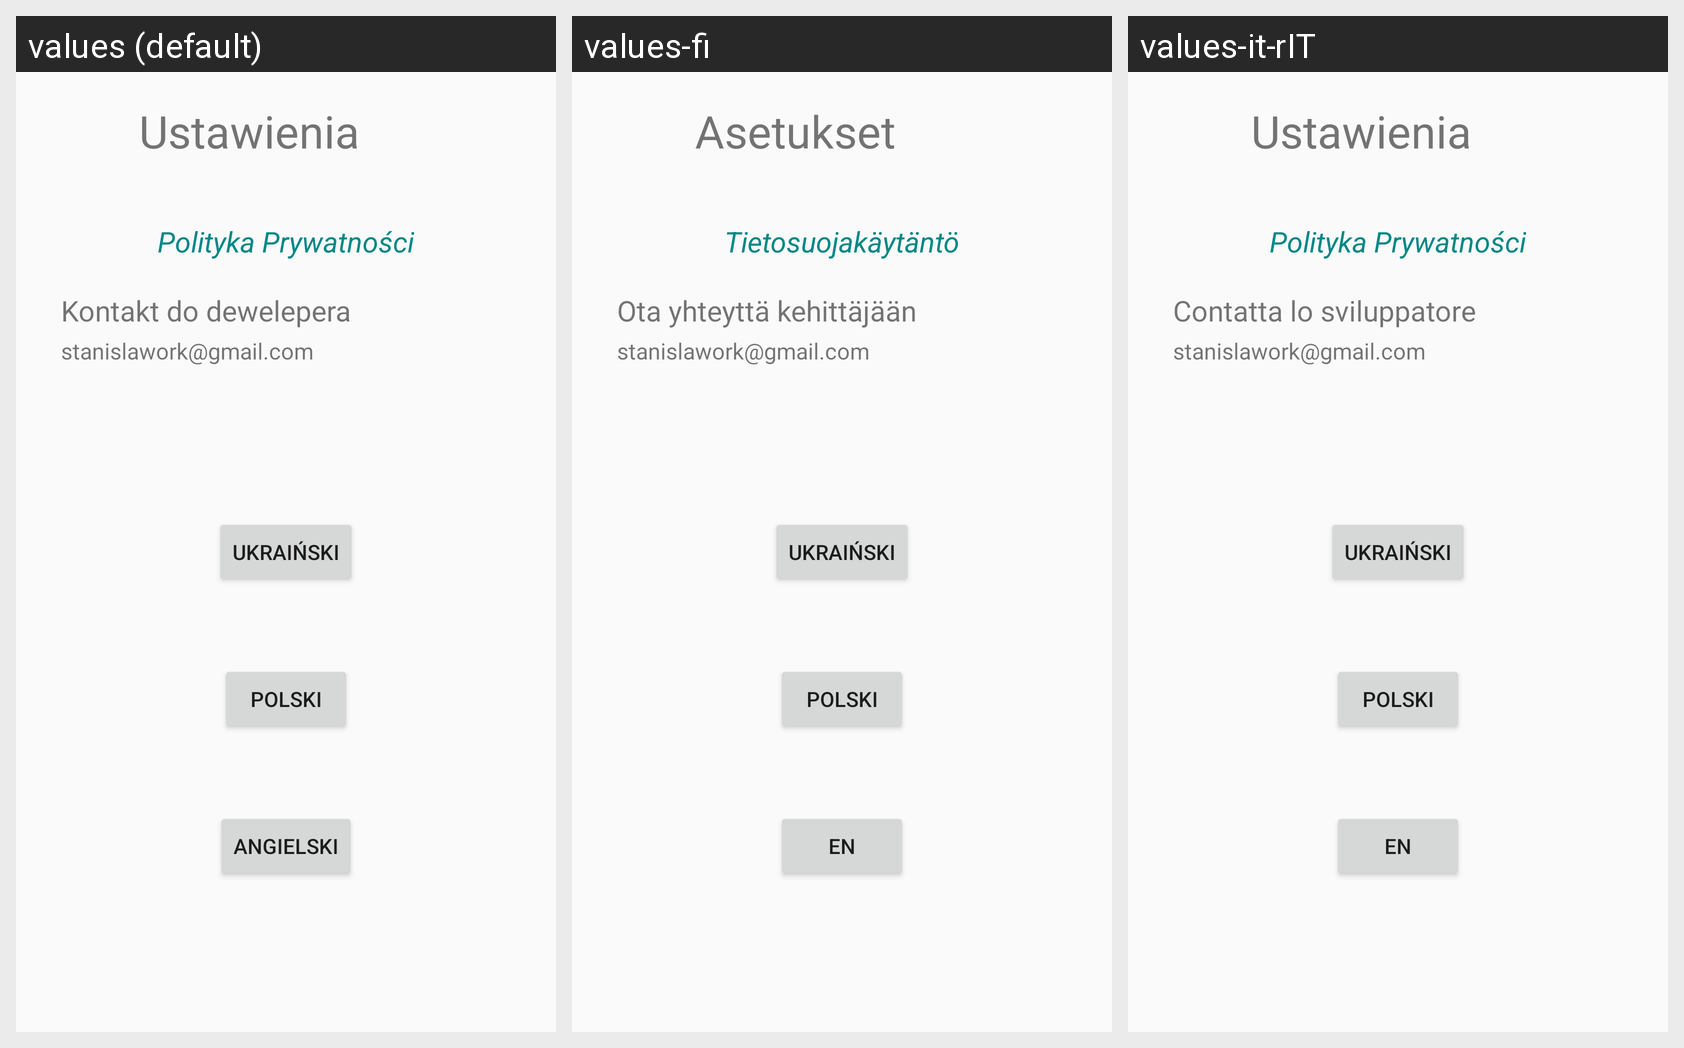

Strings drawn on this Android screen and how each of the app's shown locales translates them:
Android screen res/layout/profil_widok.xml rendered under 3 locales, left to right: values (default), values-fi, values-it-rIT. Device: Nexus 5 (rendered at 1080×1920; each locale shown at half size, 540×960, under a caption strip naming it); theme Theme.New.
Other locales in the repository, not shown: values-de, values-en, values-es, values-fr, values-hu, values-uk.
Strings drawn on this screen, with the default value and each locale's value (text and hints the layout hard-codes, and strings that could not be matched under every locale, appear in the picture but are not listed):

Polityka
  values: Polityka Prywatności
  values-fi: Tietosuojakäytäntö
  values-it-rIT: Polityka Prywatności  [not translated; the default value is used]

contact
  values: Kontakt do dewelepera
  values-fi: Ota yhteyttä kehittäjään
  values-it-rIT: Contatta lo sviluppatore

English
  values: Angielski
  values-fi: en
  values-it-rIT: en

ustawienia
  values: Ustawienia
  values-fi: Asetukset
  values-it-rIT: Ustawienia  [not translated; the default value is used]
